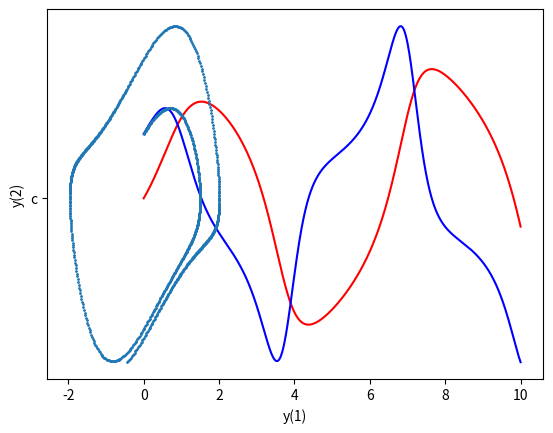

The matplotlib source for this figure:
# -*- coding: utf-8 -*-
"""
Created on Mon May 22 17:07:52 2023

@author: Lenovo
"""

# Vanderpol Equation 

## Solving Differential Equation

# Importing Required Libraries
import numpy as np
from scipy.integrate import odeint
import matplotlib.pyplot as plt

# definiing the VanDerPol Equation

def fnctn(y,t,k1,k2):
    dxdt = [y[1] , k1*(1-(y[0]**2))*y[1] - k2*y[0]]
    return dxdt

# Setting the initial values 
y0 = [0,1]
t = np.linspace(0,10,1000)
k1 = 1
k2 = 1

# using odeint function to solve the ordinary diffferntial Equation
soloutionode = odeint(fnctn, y0 , t, args = (k1,k2))

# Plotting the soloution vs y_1 and y_2 respectively

plt.rcParams['figure.dpi'] = 300
plt.rcParams['savefig.dpi'] = 300
plt.plot(t,soloutionode[:,0],'r', label = 'x1')
plt.plot(t,soloutionode[:,1],'b', label = 'x2')
plt.grid()
plt.show()

# Plotting soloution y_1 vs y_2
plt.plot(soloutionode[:,0],soloutionode[:,1],'.' , 'c', markersize = '2')
plt.savefig('w vs t', dpi =1500)
plt.grid()
plt.xlabel('y(1)')
plt.ylabel('y(2)')
